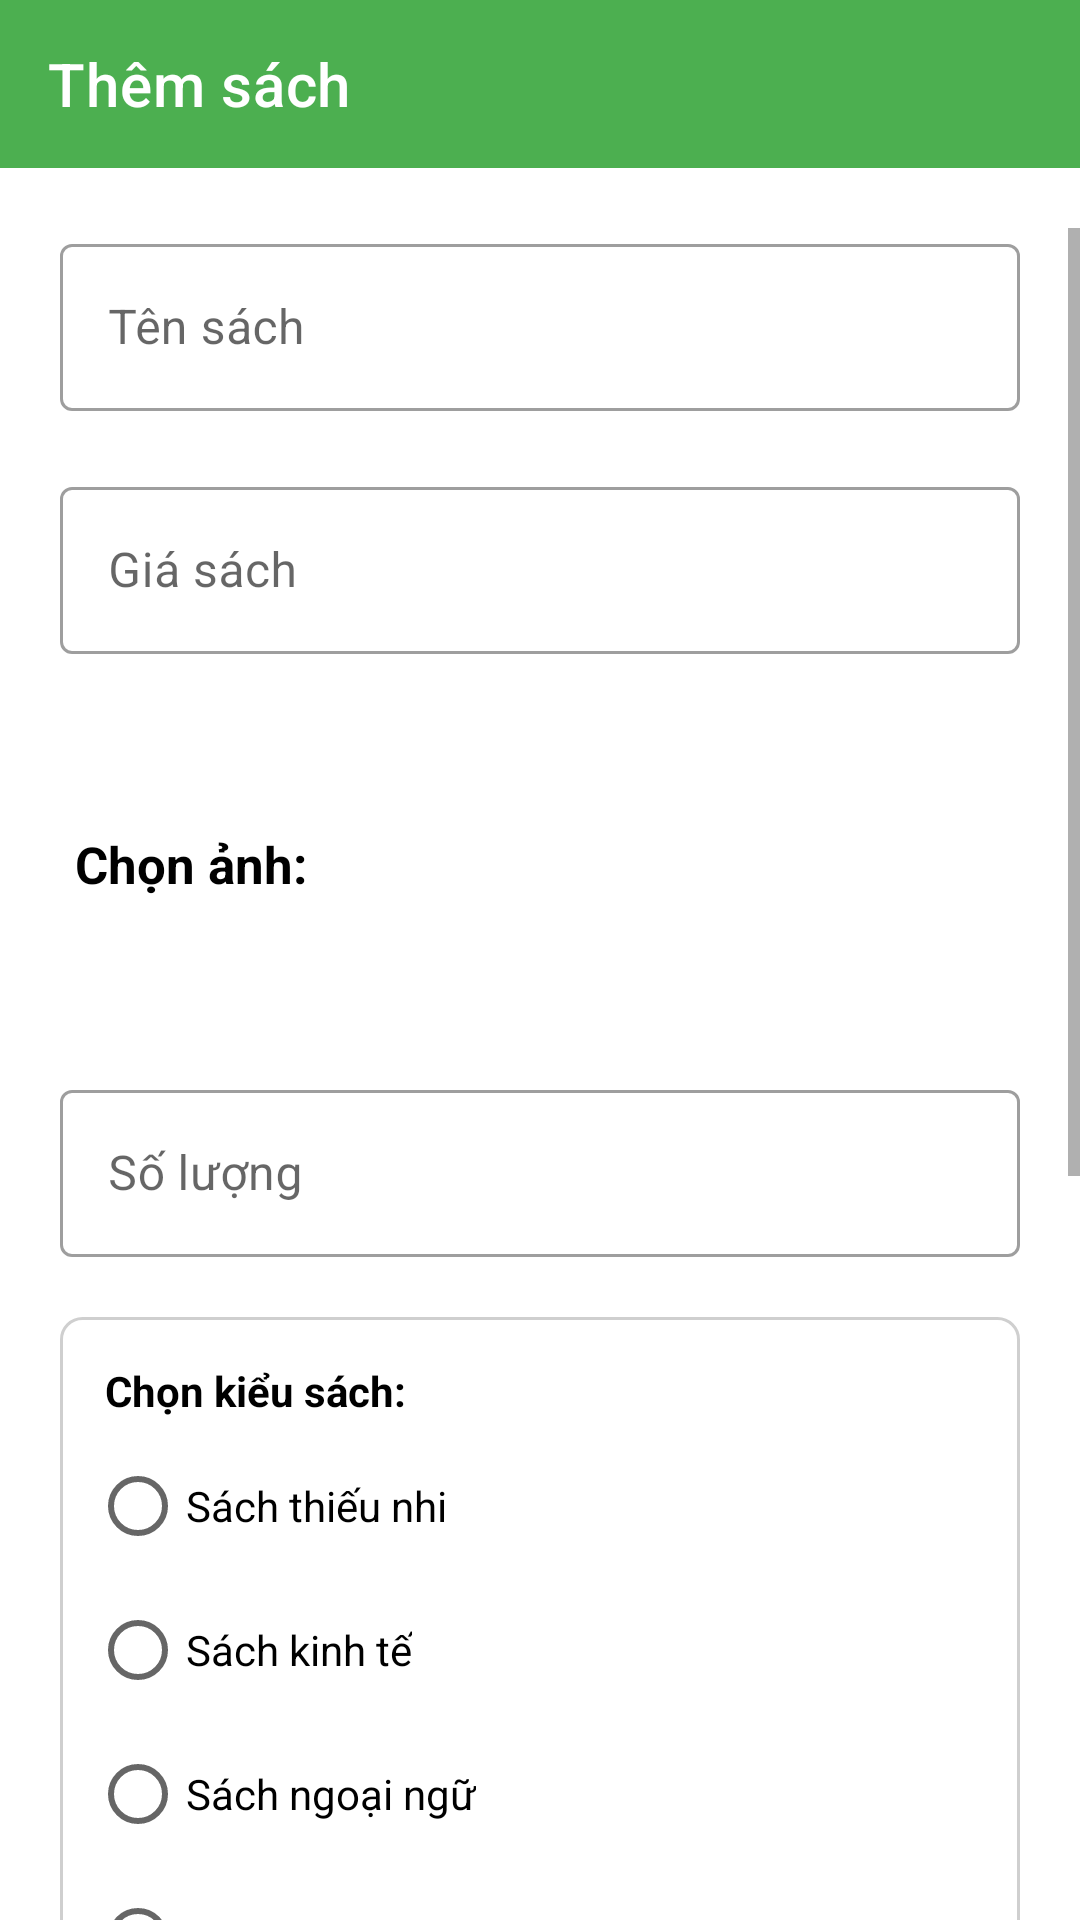

The Android layout XML behind this screen, and the referenced resources:
<!-- AndroidManifest.xml: application theme Theme.BookStore_TongLeThang19CT2 -->
<!-- res/layout/activity_add_book.xml -->
<?xml version="1.0" encoding="utf-8"?>
<LinearLayout xmlns:android="http://schemas.android.com/apk/res/android"
    xmlns:app="http://schemas.android.com/apk/res-auto"
    xmlns:tools="http://schemas.android.com/tools"
    android:layout_width="match_parent"
    android:layout_height="match_parent"
    android:orientation="vertical"
    tools:context=".Activity.AddBookActivity">
    <androidx.appcompat.widget.Toolbar
        android:id="@+id/toolBarAddBook"
        app:title="Thêm sách"
        app:titleTextColor="#FFF"
        android:background="#4CAF50"
        android:layout_marginBottom="20dp"
        android:layout_width="match_parent"
        android:layout_height="?attr/actionBarSize">
    </androidx.appcompat.widget.Toolbar>
    <ScrollView
        android:layout_width="match_parent"
        android:layout_height="wrap_content">
        <LinearLayout
            android:orientation="vertical"
            android:background="@drawable/borderinfo"
            android:layout_marginLeft="20dp"
            android:layout_marginRight="20dp"
            android:layout_marginBottom="10dp"
            android:layout_width="match_parent"
            android:layout_height="wrap_content"
            android:gravity="center">
            <com.google.android.material.textfield.TextInputLayout
                android:hint="Tên sách"
                style="@style/Widget.MaterialComponents.TextInputLayout.OutlinedBox"
                android:layout_width="match_parent"
                android:layout_height="wrap_content">
                <com.google.android.material.textfield.TextInputEditText
                    android:id="@+id/nameBook"
                    app:boxStrokeColor="@color/teal_200"
                    android:layout_width="match_parent"
                    android:layout_height="wrap_content" />

            </com.google.android.material.textfield.TextInputLayout>
            <com.google.android.material.textfield.TextInputLayout
                android:layout_marginTop="20dp"
                android:hint="Giá sách"
                style="@style/Widget.MaterialComponents.TextInputLayout.OutlinedBox"
                android:layout_width="match_parent"
                android:layout_height="wrap_content">
                <com.google.android.material.textfield.TextInputEditText
                    android:id="@+id/priceBook"
                    android:layout_width="match_parent"
                    android:layout_height="wrap_content"
                    android:inputType="numberDecimal" />
            </com.google.android.material.textfield.TextInputLayout>
            <LinearLayout
                android:orientation="horizontal"
                android:weightSum="10"
                android:layout_marginTop="20dp"
                android:layout_width="match_parent"
                android:layout_height="wrap_content">
                <TextView
                    android:layout_marginLeft="5dp"
                    android:textStyle="bold"
                    android:textColor="@color/black"
                    android:layout_gravity="center"
                    android:layout_width="wrap_content"
                    android:layout_height="wrap_content"
                    android:textSize="17sp"
                    android:text="Chọn ảnh:"/>
                <ImageView
                    android:id="@+id/imgPick"
                    android:layout_gravity="center"
                    android:src="@drawable/upload"
                    android:scaleType="fitXY"
                    android:layout_marginLeft="50dp"
                    android:layout_weight="3.5"
                    android:layout_width="0dp"
                    android:layout_height="100dp" />
            </LinearLayout>
            <com.google.android.material.textfield.TextInputLayout
                android:layout_marginTop="20dp"
                android:hint="Số lượng"
                style="@style/Widget.MaterialComponents.TextInputLayout.OutlinedBox"
                android:layout_width="match_parent"
                android:layout_height="wrap_content">
                <com.google.android.material.textfield.TextInputEditText
                    android:id="@+id/soluongBook"
                    android:inputType="number"
                    android:layout_width="match_parent"
                    android:layout_height="wrap_content" />
            </com.google.android.material.textfield.TextInputLayout>
            <RadioGroup
                android:background="@drawable/border"
                android:layout_marginTop="20dp"
                android:padding="10dp"
                android:layout_width="match_parent"
                android:layout_height="wrap_content">
                <TextView
                    android:layout_marginLeft="5dp"
                    android:layout_margin="5dp"
                    android:textStyle="bold"
                    android:textColor="@color/black"
                    android:layout_width="wrap_content"
                    android:layout_height="wrap_content"
                    android:text="Chọn kiểu sách:"/>
                <RadioButton
                    android:id="@+id/thieunhiBook"
                    android:text="Sách thiếu nhi"
                    android:layout_width="wrap_content"
                    android:layout_height="wrap_content"/>
                <RadioButton
                    android:id="@+id/kinhteBook"
                    android:text="Sách kinh tế"
                    android:layout_width="wrap_content"
                    android:layout_height="wrap_content"/>
                <RadioButton
                    android:id="@+id/ngoainguBook"
                    android:text="Sách ngoại ngữ"
                    android:layout_width="wrap_content"
                    android:layout_height="wrap_content"/>
                <RadioButton
                    android:id="@+id/tamlyBook"
                    android:text="Sách tâm lý"
                    android:layout_width="wrap_content"
                    android:layout_height="wrap_content"/>
            </RadioGroup>
            <com.google.android.material.textfield.TextInputLayout
                android:layout_marginTop="20dp"
                android:hint="Nhà xuất bản"
                style="@style/Widget.MaterialComponents.TextInputLayout.OutlinedBox"
                android:layout_width="match_parent"
                android:layout_height="wrap_content">
                <com.google.android.material.textfield.TextInputEditText
                    android:id="@+id/nhaxuatbanBook"
                    android:layout_width="match_parent"
                    android:layout_height="wrap_content" />
            </com.google.android.material.textfield.TextInputLayout>

            <com.google.android.material.textfield.TextInputLayout
                android:layout_marginTop="20dp"
                android:hint="Mô tả"
                style="@style/Widget.MaterialComponents.TextInputLayout.OutlinedBox"
                android:layout_width="match_parent"
                android:layout_height="wrap_content">
                <com.google.android.material.textfield.TextInputEditText
                    android:id="@+id/motaBook"
                    android:layout_width="match_parent"
                    android:layout_height="wrap_content"
                    android:maxLines="10"
                    android:minLines="6"/>
            </com.google.android.material.textfield.TextInputLayout>
            <LinearLayout
                android:id="@+id/linearProgresss"
                android:layout_marginTop="10dp"
                android:layout_width="match_parent"
                android:layout_height="wrap_content"
                android:orientation="vertical">

            </LinearLayout>
            <LinearLayout
                android:layout_marginBottom="10dp"
                android:layout_marginTop="20dp"
                android:orientation="vertical"
                android:weightSum="2"
                android:layout_width="match_parent"
                android:layout_height="wrap_content">
                <Button
                    android:id="@+id/addBook"
                    app:backgroundTint="@null"
                    android:background="@drawable/pillbutton"
                    android:text="Thêm"
                    android:layout_marginBottom="10dp"
                    android:layout_weight="1"
                    android:layout_width="match_parent"
                    android:layout_height="0dp"/>
                <Button
                    android:id="@+id/back"
                    app:backgroundTint="#DCDCDC"
                    android:background="@drawable/pillbutton"
                    android:text="Trở về"
                    android:textColor="@color/black"
                    android:layout_weight="1"
                    android:layout_width="match_parent"
                    android:layout_height="0dp"/>
            </LinearLayout>
        </LinearLayout>
    </ScrollView>
</LinearLayout>
<!-- resources referenced by this layout -->
<resources>
  <!-- drawable border (drawable) -->
  <?xml version="1.0" encoding="utf-8"?>
  <shape xmlns:android="http://schemas.android.com/apk/res/android">
      <solid android:color="#ffffffff"/>
  
      <stroke android:width="1dp"
          android:color="#CFCFCF" />
  
      <padding android:left="0.5dp"
          android:top="0.5dp"
          android:right="0.5dp"
          android:bottom="0.5dp" />
  
      <corners android:radius="7dp" />
  </shape>
  <!-- drawable borderinfo (drawable) -->
  <?xml version="1.0" encoding="utf-8"?>
  <shape xmlns:android="http://schemas.android.com/apk/res/android"
      android:shape="rectangle">
      <solid android:color="#fff" />
      <corners android:radius="10dp"/>
      <stroke android:width="2dp"
          android:color="#FFF"/>
  
  </shape>
  <!-- drawable pillbutton (drawable) -->
  <?xml version="1.0" encoding="utf-8"?>
  <shape xmlns:android="http://schemas.android.com/apk/res/android"
      android:dither="true"
      android:shape="rectangle">
  
      <corners android:radius="120dp" />
  
      <solid android:color="@color/teal_200" />
  
      <stroke
          android:width="1dp"
          android:color="#efefef" />
  
  
  </shape>
  <style name="Theme.BookStore_TongLeThang19CT2" parent="Theme.MaterialComponents.DayNight.NoActionBar">
          
          <item name="colorPrimary">@color/purple_500</item>
          <item name="colorPrimaryVariant">@color/purple_700</item>
          <item name="colorOnPrimary">@color/white</item>
          
          <item name="colorSecondary">@color/teal_200</item>
          <item name="colorSecondaryVariant">@color/teal_700</item>
          <item name="colorOnSecondary">@color/black</item>
          
          <item name="android:statusBarColor" tools:targetApi="l">?attr/colorPrimaryVariant</item>
          
      </style>
  <!-- not gathered from this repository: default colours our renderer supplied (Android Studio template values) -->
  <color name="purple_500">#FF6200EE</color>
  <color name="purple_700">#FF3700B3</color>
  <color name="teal_200">#FF03DAC5</color>
  <color name="teal_700">#FF018786</color>
  <color name="black">#FF000000</color>
  <color name="white">#FFFFFFFF</color>
</resources>
